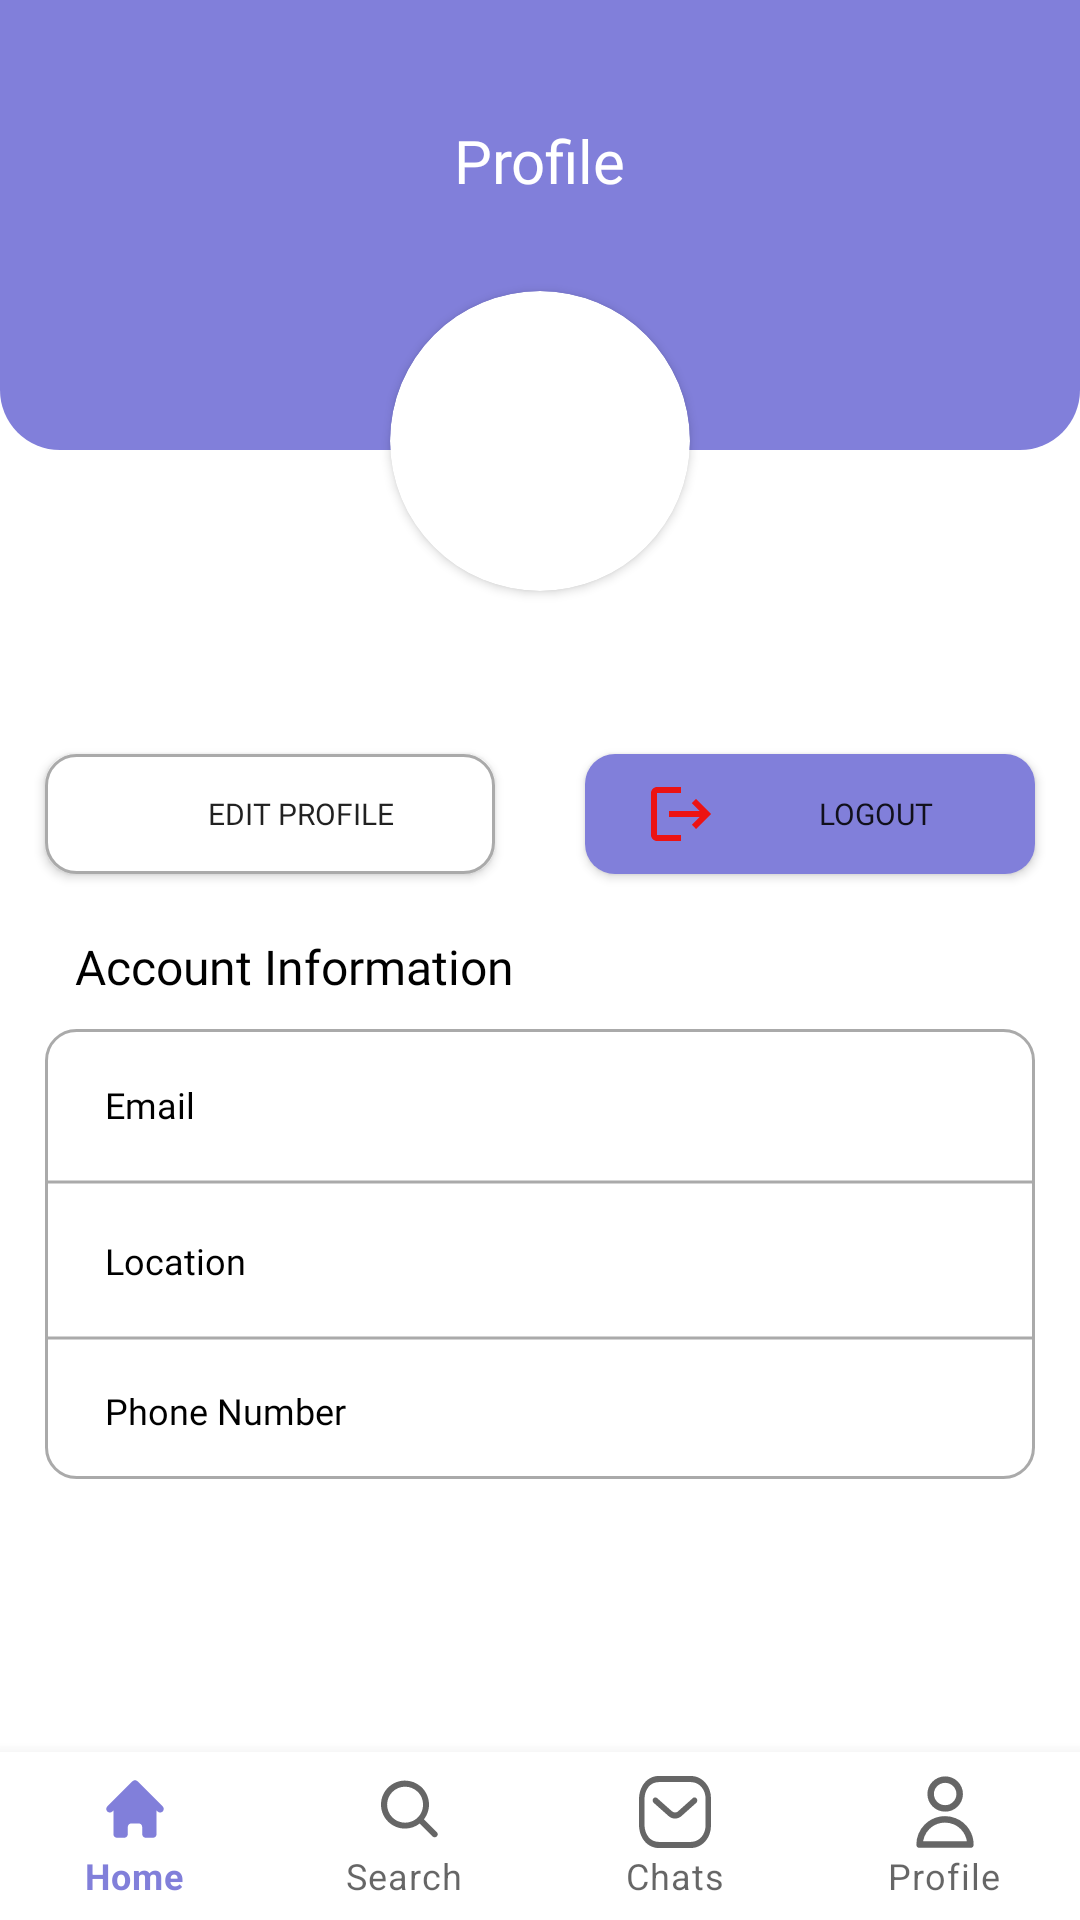

The Android layout XML behind this screen, and the referenced resources:
<!-- AndroidManifest.xml: application theme Theme.EuroZhitlo -->
<!-- res/layout/refugee_profile_activity.xml -->
<?xml version="1.0" encoding="utf-8"?>
<androidx.constraintlayout.widget.ConstraintLayout xmlns:android="http://schemas.android.com/apk/res/android"
    xmlns:app="http://schemas.android.com/apk/res-auto"
    xmlns:tools="http://schemas.android.com/tools"
    android:layout_width="match_parent"
    android:layout_height="match_parent"
    tools:context=".Refugee.RefugeeMainActivity">

    <ImageView
        android:id="@+id/imageView1"
        android:layout_width="match_parent"
        android:layout_height="150dp"
        app:layout_constraintEnd_toEndOf="parent"
        app:layout_constraintStart_toStartOf="parent"
        app:layout_constraintTop_toTopOf="parent"
        app:srcCompat="@drawable/rectangle_purple" />

    <TextView
        android:id="@+id/textView3"
        android:layout_width="wrap_content"
        android:layout_height="wrap_content"
        android:layout_marginTop="40dp"
        android:fontFamily="@font/sfu_bold"
        android:text="Profile"
        android:textColor="@color/white"
        android:textSize="20dp"
        app:layout_constraintEnd_toEndOf="@+id/imageView1"
        app:layout_constraintStart_toStartOf="parent"
        app:layout_constraintTop_toTopOf="@+id/imageView1" />

    <TextView
        android:id="@+id/textView_nickname"
        android:layout_width="wrap_content"
        android:layout_height="wrap_content"
        android:layout_marginTop="10dp"
        android:fontFamily="@font/sfu_bold"
        android:textColor="@color/black"
        android:textSize="18dp"
        app:layout_constraintEnd_toEndOf="@+id/imageView1"
        app:layout_constraintStart_toStartOf="parent"
        app:layout_constraintTop_toBottomOf="@+id/cardView2" />

    <TextView
        android:id="@+id/textView30"
        android:layout_width="wrap_content"
        android:layout_height="wrap_content"
        android:layout_marginStart="10dp"
        android:layout_marginTop="20dp"
        android:fontFamily="@font/sfu_bold"
        android:text="Account Information"
        android:textColor="@color/black"
        android:textSize="16dp"
        app:layout_constraintStart_toStartOf="@+id/imageView8"
        app:layout_constraintTop_toBottomOf="@+id/buttonEdit" />

    <androidx.cardview.widget.CardView
        android:id="@+id/cardView2"
        android:layout_width="100dp"
        android:layout_height="100dp"
        android:layout_marginTop="30dp"
        app:cardBackgroundColor="#FFFFFF"
        app:cardCornerRadius="100dp"
        app:layout_constraintEnd_toEndOf="parent"
        app:layout_constraintStart_toStartOf="@+id/imageView1"
        app:layout_constraintTop_toBottomOf="@+id/textView3"
        tools:ignore="MissingConstraints">

        <ImageView
            android:id="@+id/imageView"
            android:layout_width="100dp"
            android:layout_height="100dp"
            android:adjustViewBounds="true"
            android:scaleType="fitXY"
            android:textAlignment="center" />
    </androidx.cardview.widget.CardView>


    <com.google.android.material.bottomnavigation.BottomNavigationView
        android:id="@+id/bottomNavigationView1"
        android:layout_width="match_parent"
        android:layout_height="wrap_content"
        app:labelVisibilityMode="labeled"
        app:layout_constraintBottom_toBottomOf="parent"
        app:layout_constraintEnd_toEndOf="parent"
        app:layout_constraintStart_toStartOf="parent"
        style="@style/Widget.BottomNavigationView"
        app:menu="@menu/bottom_refugee_nav"/>

    <Button
        android:id="@+id/buttonLogout"
        android:layout_width="150dp"
        android:layout_height="40dp"
        android:layout_marginTop="20dp"
        android:background="@drawable/rectangle_purple2"
        android:drawableLeft="@drawable/exit_icon"
        android:fontFamily="@font/sfu_black"
        android:paddingStart="20dp"
        android:text="Logout"
        android:textSize="10dp"
        app:layout_constraintEnd_toEndOf="@+id/imageView8"
        app:layout_constraintTop_toBottomOf="@+id/textView_nickname" />


    <Button
        android:id="@+id/buttonEdit"
        android:layout_width="150dp"
        android:layout_height="40dp"
        android:layout_marginTop="20dp"
        android:background="@drawable/rectangle_white_search"
        android:drawableLeft="@drawable/edit_icon"
        android:fontFamily="@font/sfu_black"
        android:paddingStart="20dp"
        android:text="edit profile"
        android:textSize="10dp"
        app:layout_constraintStart_toStartOf="@+id/imageView8"
        app:layout_constraintTop_toBottomOf="@+id/textView_nickname" />

    <ImageView
        android:id="@+id/imageView8"
        android:layout_width="330dp"
        android:layout_height="150dp"
        android:layout_marginTop="10dp"
        app:layout_constraintEnd_toEndOf="parent"
        app:layout_constraintStart_toStartOf="parent"
        app:layout_constraintTop_toBottomOf="@+id/textView30"
        app:srcCompat="@drawable/rectangle_white_search" />

    <ImageView
        android:id="@+id/imageView9"
        android:layout_width="330dp"
        android:layout_height="2dp"
        android:layout_marginTop="50dp"
        app:layout_constraintEnd_toEndOf="@+id/imageView8"
        app:layout_constraintStart_toStartOf="@+id/imageView8"
        app:layout_constraintTop_toTopOf="@+id/imageView8"
        app:srcCompat="@drawable/line" />

    <ImageView
        android:id="@+id/imageView10"
        android:layout_width="330dp"
        android:layout_height="2dp"
        android:layout_marginTop="50dp"
        app:layout_constraintEnd_toEndOf="@+id/imageView8"
        app:layout_constraintStart_toStartOf="@+id/imageView8"
        app:layout_constraintTop_toBottomOf="@+id/imageView9"
        app:srcCompat="@drawable/line" />

    <TextView
        android:id="@+id/textView23"
        android:layout_width="wrap_content"
        android:layout_height="wrap_content"
        android:layout_marginStart="20dp"
        android:fontFamily="@font/sfu_medium"
        android:text="Email"
        android:textColor="@color/black"
        android:textSize="12dp"
        app:layout_constraintBottom_toTopOf="@+id/imageView9"
        app:layout_constraintStart_toStartOf="@+id/imageView8"
        app:layout_constraintTop_toTopOf="@+id/imageView8" />

    <TextView
        android:id="@+id/textView_email"
        android:layout_width="wrap_content"
        android:layout_height="wrap_content"
        android:layout_marginEnd="20dp"
        android:fontFamily="@font/sfu_medium"
        android:textColor="@android:color/darker_gray"
        android:textSize="12dp"
        app:layout_constraintBottom_toBottomOf="@+id/textView23"
        app:layout_constraintEnd_toEndOf="@+id/imageView8"
        app:layout_constraintTop_toTopOf="@+id/textView23" />

    <TextView
        android:id="@+id/textView_location"
        android:layout_width="wrap_content"
        android:layout_height="wrap_content"
        android:layout_marginEnd="20dp"
        android:fontFamily="@font/sfu_medium"
        android:textColor="@android:color/darker_gray"
        android:textSize="12dp"
        app:layout_constraintBottom_toBottomOf="@+id/textView24"
        app:layout_constraintEnd_toEndOf="@+id/imageView8"
        app:layout_constraintTop_toTopOf="@+id/textView24" />

    <TextView
        android:id="@+id/textView_phone"
        android:layout_width="wrap_content"
        android:layout_height="wrap_content"
        android:layout_marginEnd="20dp"
        android:fontFamily="@font/sfu_medium"
        android:textColor="@android:color/darker_gray"
        android:textSize="12dp"
        app:layout_constraintBottom_toBottomOf="@+id/textView25"
        app:layout_constraintEnd_toEndOf="@+id/imageView8"
        app:layout_constraintTop_toTopOf="@+id/textView25" />

    <TextView
        android:id="@+id/textView24"
        android:layout_width="wrap_content"
        android:layout_height="wrap_content"
        android:layout_marginStart="20dp"
        android:fontFamily="@font/sfu_medium"
        android:text="Location"
        android:textColor="@color/black"
        android:textSize="12dp"
        app:layout_constraintBottom_toTopOf="@+id/imageView10"
        app:layout_constraintStart_toStartOf="@+id/imageView8"
        app:layout_constraintTop_toBottomOf="@+id/imageView9" />

    <TextView
        android:id="@+id/textView25"
        android:layout_width="wrap_content"
        android:layout_height="wrap_content"
        android:layout_marginStart="20dp"
        android:fontFamily="@font/sfu_medium"
        android:text="Phone Number"
        android:textColor="@color/black"
        android:textSize="12dp"
        app:layout_constraintBottom_toBottomOf="@+id/imageView8"
        app:layout_constraintStart_toStartOf="@+id/imageView8"
        app:layout_constraintTop_toBottomOf="@+id/imageView10" />

</androidx.constraintlayout.widget.ConstraintLayout>
<!-- resources referenced by this layout -->
<resources>
  <!-- drawable exit_icon (drawable) -->
  <vector android:autoMirrored="true" android:height="24dp"
      android:tint="#EC1313" android:viewportHeight="24"
      android:viewportWidth="24" android:width="24dp" xmlns:android="http://schemas.android.com/apk/res/android">
      <path android:fillColor="@android:color/white" android:pathData="M17,7l-1.41,1.41L18.17,11H8v2h10.17l-2.58,2.58L17,17l5,-5zM4,5h8V3H4c-1.1,0 -2,0.9 -2,2v14c0,1.1 0.9,2 2,2h8v-2H4V5z"/>
  </vector>
  <!-- drawable line (drawable) -->
  <?xml version="1.0" encoding="utf-8"?>
  <selector xmlns:android="http://schemas.android.com/apk/res/android">
      <item>
          <shape android:shape="line">
              <stroke
                  android:width="1dp"
                  android:color="@android:color/darker_gray" />
          </shape>
      </item>
  </selector>
  <!-- drawable rectangle_purple (drawable) -->
  <?xml version="1.0" encoding="utf-8"?>
  <selector
      xmlns:android="http://schemas.android.com/apk/res/android">
      <item>
          <shape android:shape="rectangle">
              <solid android:color="#817FDA"/>
              <corners android:bottomLeftRadius="20dp"
                  android:bottomRightRadius="20dp" />
          </shape>
      </item>
  </selector>
  <!-- drawable rectangle_purple2 (drawable) -->
  <?xml version="1.0" encoding="utf-8"?>
  <selector
      xmlns:android="http://schemas.android.com/apk/res/android">
      <item>
          <shape android:shape="rectangle">
              <solid android:color="#817FDA"/>
              <corners android:radius="10dp" />
          </shape>
      </item>
  </selector>
  <!-- drawable rectangle_white_search (drawable) -->
  <?xml version="1.0" encoding="utf-8"?>
  <layer-list xmlns:android="http://schemas.android.com/apk/res/android">
      <item>
          <shape android:shape="rectangle">
              <solid android:color="#FFFFFF"/>
              <corners android:radius="10dp"/>
              <stroke android:width="1dp"
                  android:color="@android:color/darker_gray" />
          </shape>
      </item>
  </layer-list>
  <style name="Widget.BottomNavigationView" parent="Widget.Design.BottomNavigationView">
          <item name="fontFamily">@font/sfu_black</item>
          <item name="android:background">@color/white</item>
          <item name="android:windowContentTransitions">false</item>
      </style>
  <style name="Theme.EuroZhitlo" parent="Theme.MaterialComponents.DayNight.DarkActionBar">
          
          <item name="colorPrimary">#817FDA</item>
          <item name="colorPrimaryVariant">@color/purple_700</item>
          <item name="colorOnPrimary">@color/white</item>
          
          <item name="colorSecondary">@color/teal_200</item>
          <item name="colorSecondaryVariant">@color/teal_700</item>
          <item name="colorOnSecondary">@color/black</item>
          
          <item name="android:statusBarColor">#817FDA</item>
          
      </style>
  <!-- not gathered from this repository: default colours our renderer supplied (Android Studio template values) -->
  <color name="purple_700">#FF3700B3</color>
  <color name="teal_200">#FF03DAC5</color>
  <color name="teal_700">#FF018786</color>
  <color name="black">#FF000000</color>
  <color name="white">#FFFFFFFF</color>
</resources>
